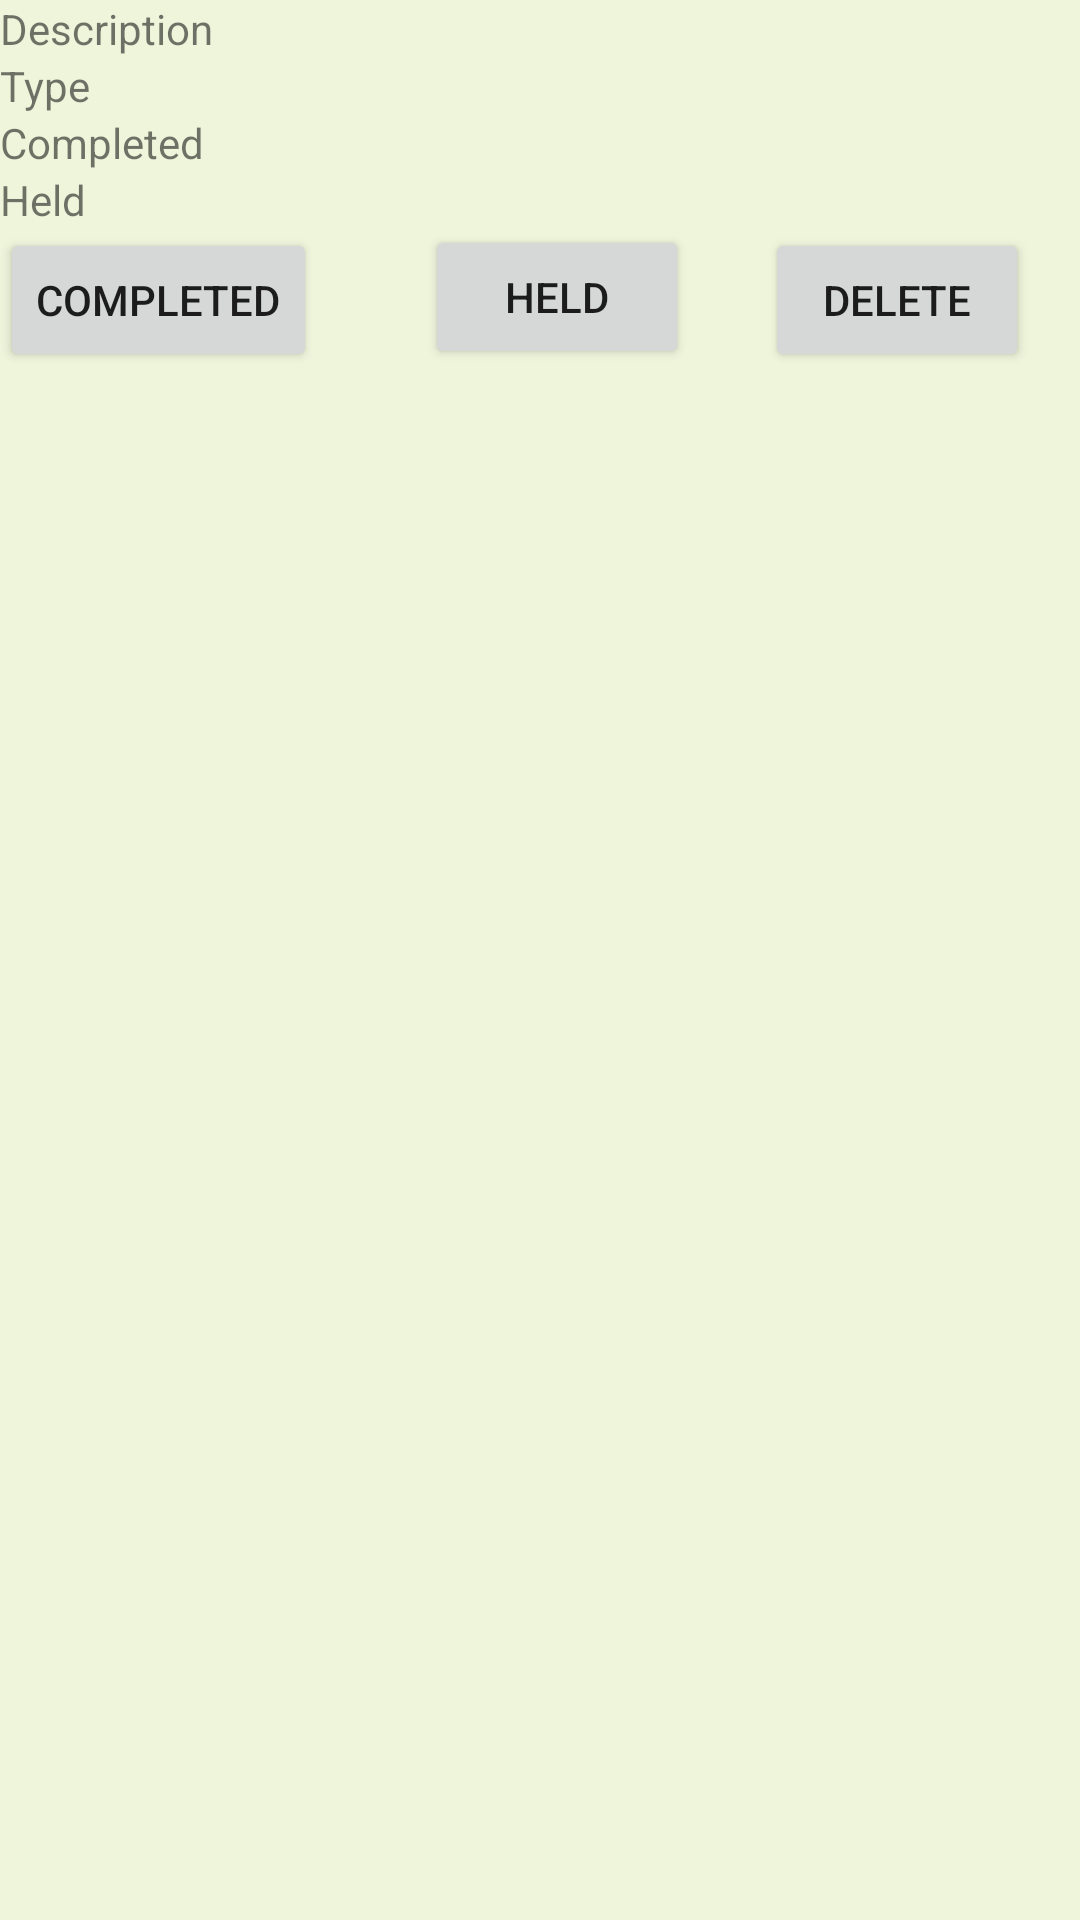

This screen was rendered from an Android layout file. Write that file and the resources it references.
<!-- AndroidManifest.xml: application theme Theme.MyApplication1 -->
<!-- res/layout/task_item.xml -->
<?xml version="1.0" encoding="utf-8"?>

<androidx.constraintlayout.widget.ConstraintLayout xmlns:android="http://schemas.android.com/apk/res/android"
    xmlns:app="http://schemas.android.com/apk/res-auto"
    xmlns:tools="http://schemas.android.com/tools"
    android:layout_width="match_parent"
    android:layout_height="wrap_content">

    <TextView
        android:id="@+id/textViewDescription"
        android:layout_width="0dp"
        android:layout_height="wrap_content"
        android:text="Description"
        app:layout_constraintEnd_toEndOf="parent"
        app:layout_constraintStart_toStartOf="parent"
        app:layout_constraintTop_toTopOf="parent" />

    <TextView
        android:id="@+id/textViewType"
        android:layout_width="wrap_content"
        android:layout_height="wrap_content"
        android:text="Type"
        app:layout_constraintStart_toStartOf="parent"
        app:layout_constraintTop_toBottomOf="@+id/textViewDescription" />

    <TextView
        android:id="@+id/textViewCompleted"
        android:layout_width="wrap_content"
        android:layout_height="wrap_content"
        android:text="Completed"
        app:layout_constraintStart_toStartOf="parent"
        app:layout_constraintTop_toBottomOf="@+id/textViewType" />

    <TextView
        android:id="@+id/textViewHeld"
        android:layout_width="wrap_content"
        android:layout_height="wrap_content"
        android:text="Held"
        app:layout_constraintStart_toStartOf="parent"
        app:layout_constraintTop_toBottomOf="@+id/textViewCompleted" />

    <Button
        android:id="@+id/buttonCompleted"
        android:layout_width="wrap_content"
        android:layout_height="wrap_content"
        android:text="Completed"
        app:layout_constraintStart_toStartOf="parent"
        app:layout_constraintTop_toBottomOf="@+id/textViewHeld" />

    <Button
        android:id="@+id/buttonHeld"
        android:layout_width="wrap_content"
        android:layout_height="wrap_content"
        android:layout_marginStart="36dp"
        android:layout_marginTop="56dp"
        android:text="Held"
        app:layout_constraintStart_toEndOf="@+id/buttonCompleted"
        app:layout_constraintTop_toBottomOf="@+id/textViewDescription" />

    <Button
        android:id="@+id/buttonDelete"
        android:layout_width="wrap_content"
        android:layout_height="wrap_content"
        android:layout_marginStart="8dp"
        android:layout_marginTop="76dp"
        android:text="Delete"
        app:layout_constraintEnd_toEndOf="parent"
        app:layout_constraintHorizontal_bias="0.507"
        app:layout_constraintStart_toEndOf="@+id/buttonHeld"
        app:layout_constraintTop_toTopOf="parent" />

</androidx.constraintlayout.widget.ConstraintLayout>
<!-- resources referenced by this layout -->
<resources>
  <style name="Theme.MyApplication1" parent="Theme.MaterialComponents.DayNight.NoActionBar">
          
          <item name="colorPrimary">@color/black</item>
          <item name="colorPrimaryVariant">@color/purple_700</item>
          <item name="colorOnPrimary">@color/white</item>
          
          <item name="colorSecondary">@color/teal_200</item>
          <item name="colorSecondaryVariant">@color/teal_700</item>
          <item name="colorOnSecondary">@color/black</item>
          
          
          <item name="android:colorBackground">#eef5db</item>
          <item name="android:statusBarColor">#eef5db</item>
          
          <item name="android:windowTranslucentStatus">true</item>
      </style>
  <color name="black">#FF000000</color>
  <color name="purple_700">#FF3700B3</color>
  <color name="white">#FFFFFFFF</color>
  <color name="teal_200">#FF03DAC5</color>
  <color name="teal_700">#FF018786</color>
</resources>
